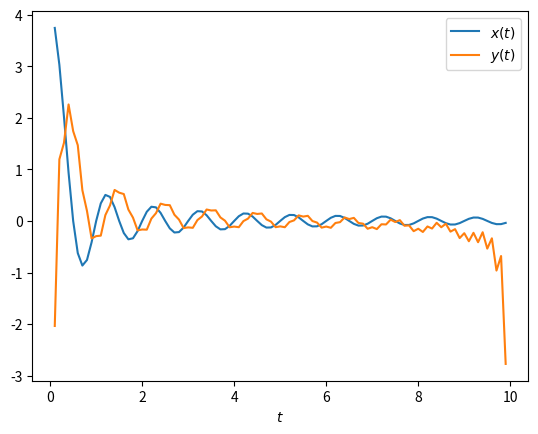

Recreate this plot in Python.
#GATE Assignment 1
import numpy as np
import matplotlib.pyplot as plt
from scipy.signal import hilbert

x = np.arange(0.1, 10, 0.1)
#Implementing sinc(x)
y = 4*np.sin(2 * np.pi * x)/(2 * np.pi * x)

#Applying Hilbert transform to x(t)
y_hilbert = hilbert(y)

plt.plot(x,y, label="$x(t)$")
#np.imag(y_hilbert) returns the transformed signal, while, np.real(y_hilbert) returns the original signal
plt.plot(x,np.imag(y_hilbert), label="$y(t)$")
plt.xlabel("$t$")
plt.legend()
plt.show()
